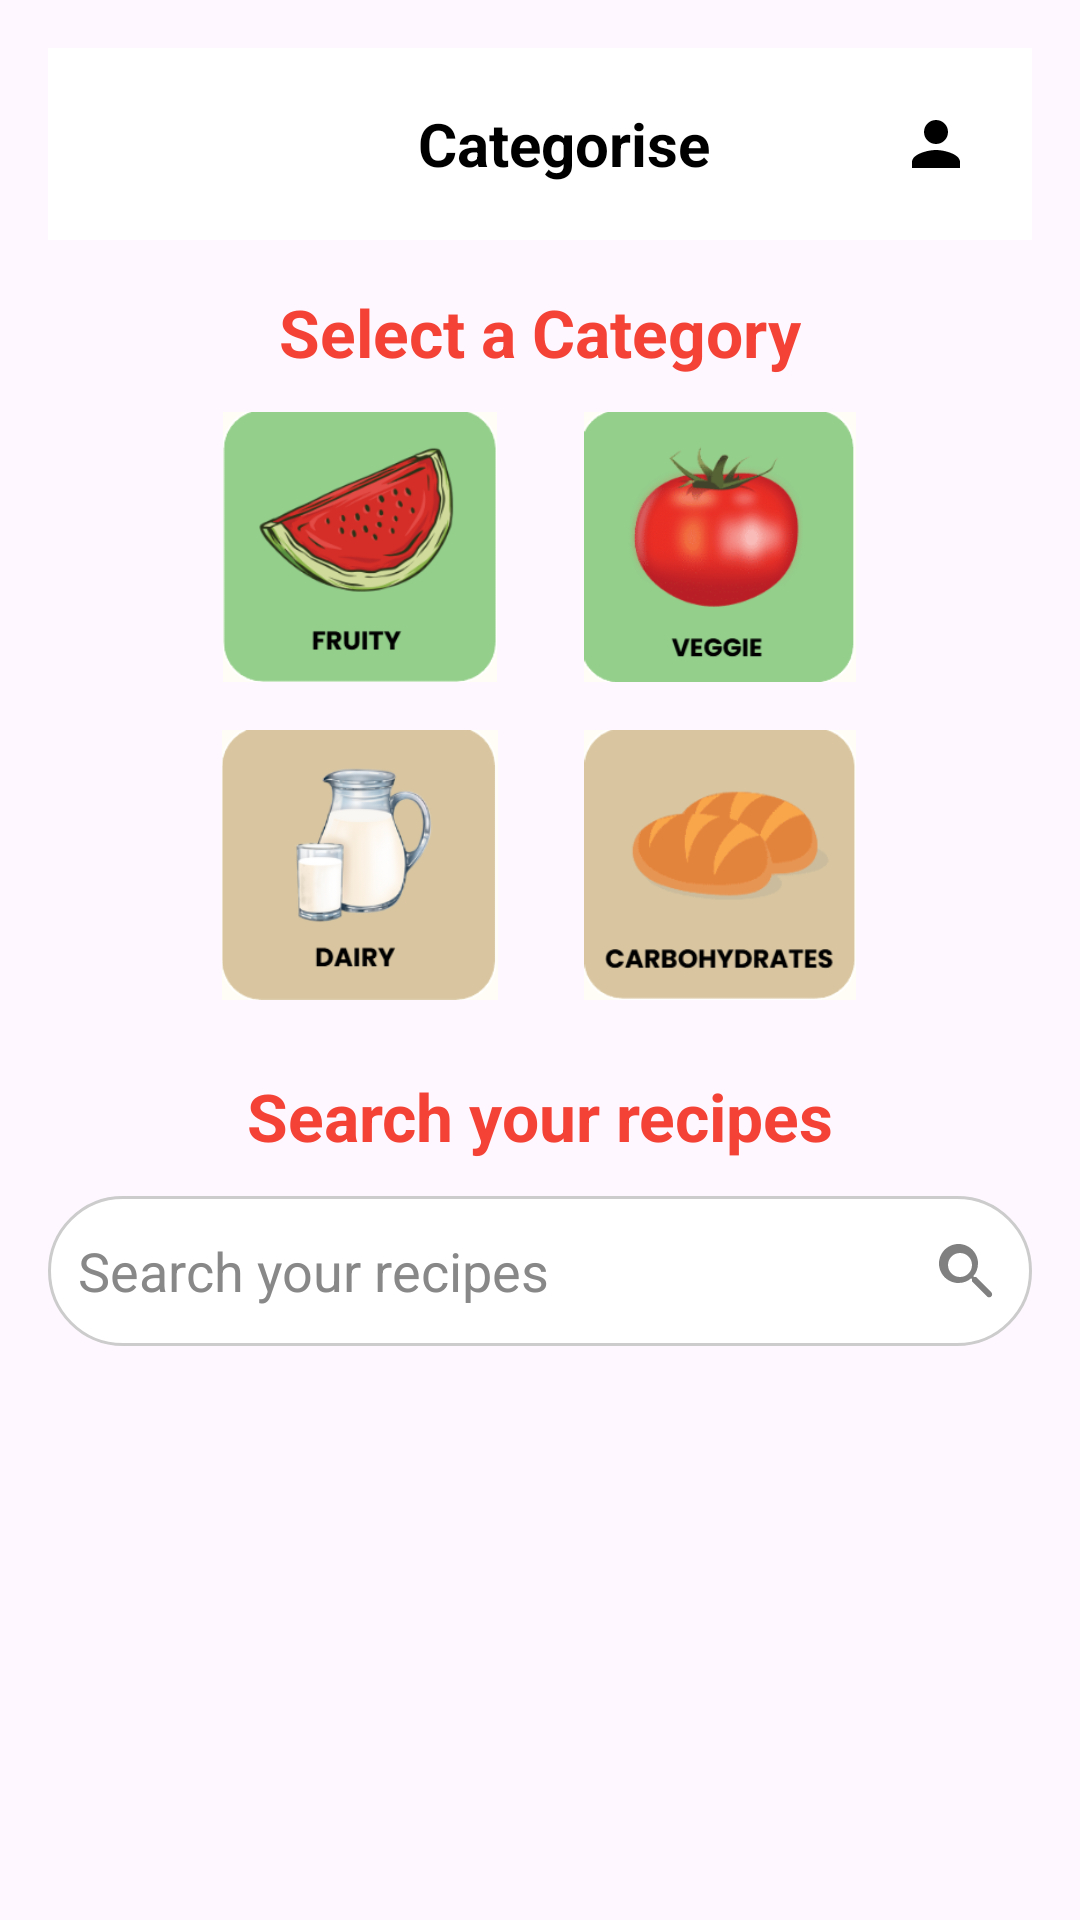

Write the Android layout XML for this screen, with the resource values it uses.
<!-- AndroidManifest.xml: application theme Theme.FeedMyTummy -->
<!-- res/layout/fragment_search.xml -->
<?xml version="1.0" encoding="utf-8"?>
<androidx.constraintlayout.widget.ConstraintLayout
    xmlns:android="http://schemas.android.com/apk/res/android"
    xmlns:app="http://schemas.android.com/apk/res-auto"
    xmlns:tools="http://schemas.android.com/tools"
    android:layout_width="match_parent"
    android:layout_height="match_parent"
    android:padding="16dp"
    android:background="?android:attr/windowBackground"
    tools:context=".navFragments.CreateFragment">

    
    <androidx.appcompat.widget.Toolbar
        android:id="@+id/toolbar"
        android:layout_width="0dp"
        android:layout_height="?attr/actionBarSize"
        android:background="@color/white"
        android:theme="?attr/actionBarTheme"
        android:elevation="4dp"
        app:layout_constraintTop_toTopOf="parent"
        app:layout_constraintStart_toStartOf="parent"
        app:layout_constraintEnd_toEndOf="parent">

        <RelativeLayout
            android:layout_width="match_parent"
            android:layout_height="match_parent">

            <ImageButton
                android:id="@+id/backArrow"
                android:layout_width="wrap_content"
                android:layout_height="match_parent"
                android:background="?attr/selectableItemBackgroundBorderless"
                android:padding="8dp"
                android:src="@drawable/ic_arrow_back"
                android:contentDescription="Back" />

            <TextView
                android:layout_width="match_parent"
                android:layout_height="match_parent"
                android:text="Categorise"
                android:textColor="@color/black"
                android:textStyle="bold"
                android:textSize="20sp"
                android:gravity="center" />

            <ImageButton
                android:id="@+id/profileIcon"
                android:layout_width="wrap_content"
                android:layout_height="match_parent"
                android:layout_alignParentEnd="true"
                android:layout_marginEnd="12dp"
                android:background="?attr/selectableItemBackgroundBorderless"
                android:padding="8dp"
                android:src="@drawable/ic_profile"
                android:contentDescription="Profile" />
        </RelativeLayout>
    </androidx.appcompat.widget.Toolbar>

    
    <TextView
        android:id="@+id/selectCategoryTitle"
        android:layout_width="wrap_content"
        android:layout_height="wrap_content"
        android:text="Select a Category"
        android:textColor="@color/Red"
        android:textSize="22sp"
        android:textStyle="bold"
        app:layout_constraintTop_toBottomOf="@id/toolbar"
        app:layout_constraintStart_toStartOf="parent"
        app:layout_constraintEnd_toEndOf="parent"
        android:layout_marginTop="16dp"/>

    
    <LinearLayout
        android:id="@+id/row1"
        android:layout_width="0dp"
        android:layout_height="wrap_content"
        android:orientation="horizontal"
        android:gravity="center"
        android:layout_marginTop="12dp"
        app:layout_constraintTop_toBottomOf="@id/selectCategoryTitle"
        app:layout_constraintStart_toStartOf="parent"
        app:layout_constraintEnd_toEndOf="parent">

        <ImageView
            android:id="@+id/imageFruit"
            android:layout_width="100dp"
            android:layout_height="90dp"
            android:layout_marginEnd="20dp"
            android:clickable="true"
            android:focusable="true"
            android:elevation="8dp"
            app:srcCompat="@drawable/fruit" />

        <ImageView
            android:id="@+id/imageVeggie"
            android:layout_width="100dp"
            android:layout_height="90dp"
            android:clickable="true"
            android:focusable="true"
            android:elevation="8dp"
            app:srcCompat="@drawable/veggie" />
    </LinearLayout>

    
    <LinearLayout
        android:id="@+id/row2"
        android:layout_width="0dp"
        android:layout_height="wrap_content"
        android:orientation="horizontal"
        android:gravity="center"
        android:layout_marginTop="16dp"
        app:layout_constraintTop_toBottomOf="@id/row1"
        app:layout_constraintStart_toStartOf="parent"
        app:layout_constraintEnd_toEndOf="parent">

        <ImageView
            android:id="@+id/imageDairy"
            android:layout_width="100dp"
            android:layout_height="90dp"
            android:layout_marginEnd="20dp"
            android:clickable="true"
            android:focusable="true"
            android:elevation="8dp"
            app:srcCompat="@drawable/diary" />

        <ImageView
            android:id="@+id/imageCarbs"
            android:layout_width="100dp"
            android:layout_height="90dp"
            android:clickable="true"
            android:focusable="true"
            android:elevation="8dp"
            app:srcCompat="@drawable/carbohydrates" />
    </LinearLayout>

    
    <TextView
        android:id="@+id/searchTitle"
        android:layout_width="wrap_content"
        android:layout_height="wrap_content"
        android:text="Search your recipes"
        android:textColor="@color/Red"
        android:textSize="22sp"
        android:textStyle="bold"
        android:layout_marginTop="24dp"
        app:layout_constraintTop_toBottomOf="@id/row2"
        app:layout_constraintStart_toStartOf="parent"
        app:layout_constraintEnd_toEndOf="parent"/>

    <EditText
        android:id="@+id/searchRecipes"
        android:layout_width="0dp"
        android:layout_height="50dp"
        android:layout_marginTop="12dp"
        android:background="@drawable/search_background"
        android:drawableEnd="@drawable/ic_search"
        android:hint="Search your recipes"
        android:padding="10dp"
        android:textColor="#000"
        android:textColorHint="#888"
        app:layout_constraintTop_toBottomOf="@id/searchTitle"
        app:layout_constraintStart_toStartOf="parent"
        app:layout_constraintEnd_toEndOf="parent"/>

    
    <androidx.recyclerview.widget.RecyclerView
        android:id="@+id/recipesRecyclerView"
        android:layout_width="0dp"
        android:layout_height="0dp"
        android:padding="8dp"
        app:layout_constraintTop_toBottomOf="@id/searchRecipes"
        app:layout_constraintBottom_toBottomOf="parent"
        app:layout_constraintStart_toStartOf="parent"
        app:layout_constraintEnd_toEndOf="parent"/>
</androidx.constraintlayout.widget.ConstraintLayout>
<!-- resources referenced by this layout -->
<resources>
  <color name="Red">#F44336</color>
  <color name="black">#000000</color>
  <color name="white">#FFFFFF</color>
  <!-- drawable carbohydrates: png bitmap (drawable, 13928 bytes) -->
  <!-- drawable diary: png bitmap (drawable, 22902 bytes) -->
  <!-- drawable fruit: png bitmap (drawable, 28509 bytes) -->
  <!-- drawable ic_profile (drawable) -->
  <vector xmlns:android="http://schemas.android.com/apk/res/android"
      android:width="24dp"
      android:height="24dp"
      android:viewportWidth="24"
      android:viewportHeight="24"
      android:tint="#000000">
      <path
          android:fillColor="@android:color/white"
          android:pathData="M12,12c2.21,0 4,-1.79 4,-4s-1.79,-4 -4,-4 -4,1.79 -4,4 1.79,4 4,4zm0,2c-2.67,0 -8,1.34 -8,4v2h16v-2c0,-2.66 -5.33,-4 -8,-4z"/>
  </vector>
  <!-- drawable ic_search (drawable) -->
  <vector xmlns:android="http://schemas.android.com/apk/res/android"
      android:width="24dp"
      android:height="24dp"
      android:viewportWidth="24"
      android:viewportHeight="24"
      android:tint="#808080">
  
      
      <path
          android:fillColor="@android:color/white"
          android:pathData="M15.5,14h-0.79l-0.28,-0.27
              c0.98,-1.14 1.57,-2.61 1.57,-4.23
              c0,-3.59 -2.91,-6.5 -6.5,-6.5
              s-6.5,2.91 -6.5,6.5
              2.91,6.5 6.5,6.5
              c1.62,0 3.09,-0.59 4.23,-1.57
              l0.27,0.28v0.79l5,4.99
              c0.39,0.39 1.03,0.39 1.42,0
              c0.39,-0.39 0.39,-1.03 0,-1.42l-4.99,-5z
              M10,14c-2.21,0 -4,-1.79 -4,-4
              s1.79,-4 4,-4
              4,1.79 4,4 -1.79,4 -4,4z"/>
  </vector>
  <!-- drawable search_background (drawable) -->
  <shape xmlns:android="http://schemas.android.com/apk/res/android"
      android:shape="rectangle">
      <solid android:color="#FFFFFF"/>
      <corners android:radius="25dp"/>
      <stroke
          android:width="1dp"
          android:color="#CCCCCC"/>
  </shape>
  <!-- drawable veggie: png bitmap (drawable, 30915 bytes) -->
  <style name="Theme.FeedMyTummy" parent="Base.Theme.FeedMyTummy" />
  <style name="Base.Theme.FeedMyTummy" parent="Theme.Material3.DayNight.NoActionBar">
          
          
      </style>
</resources>
